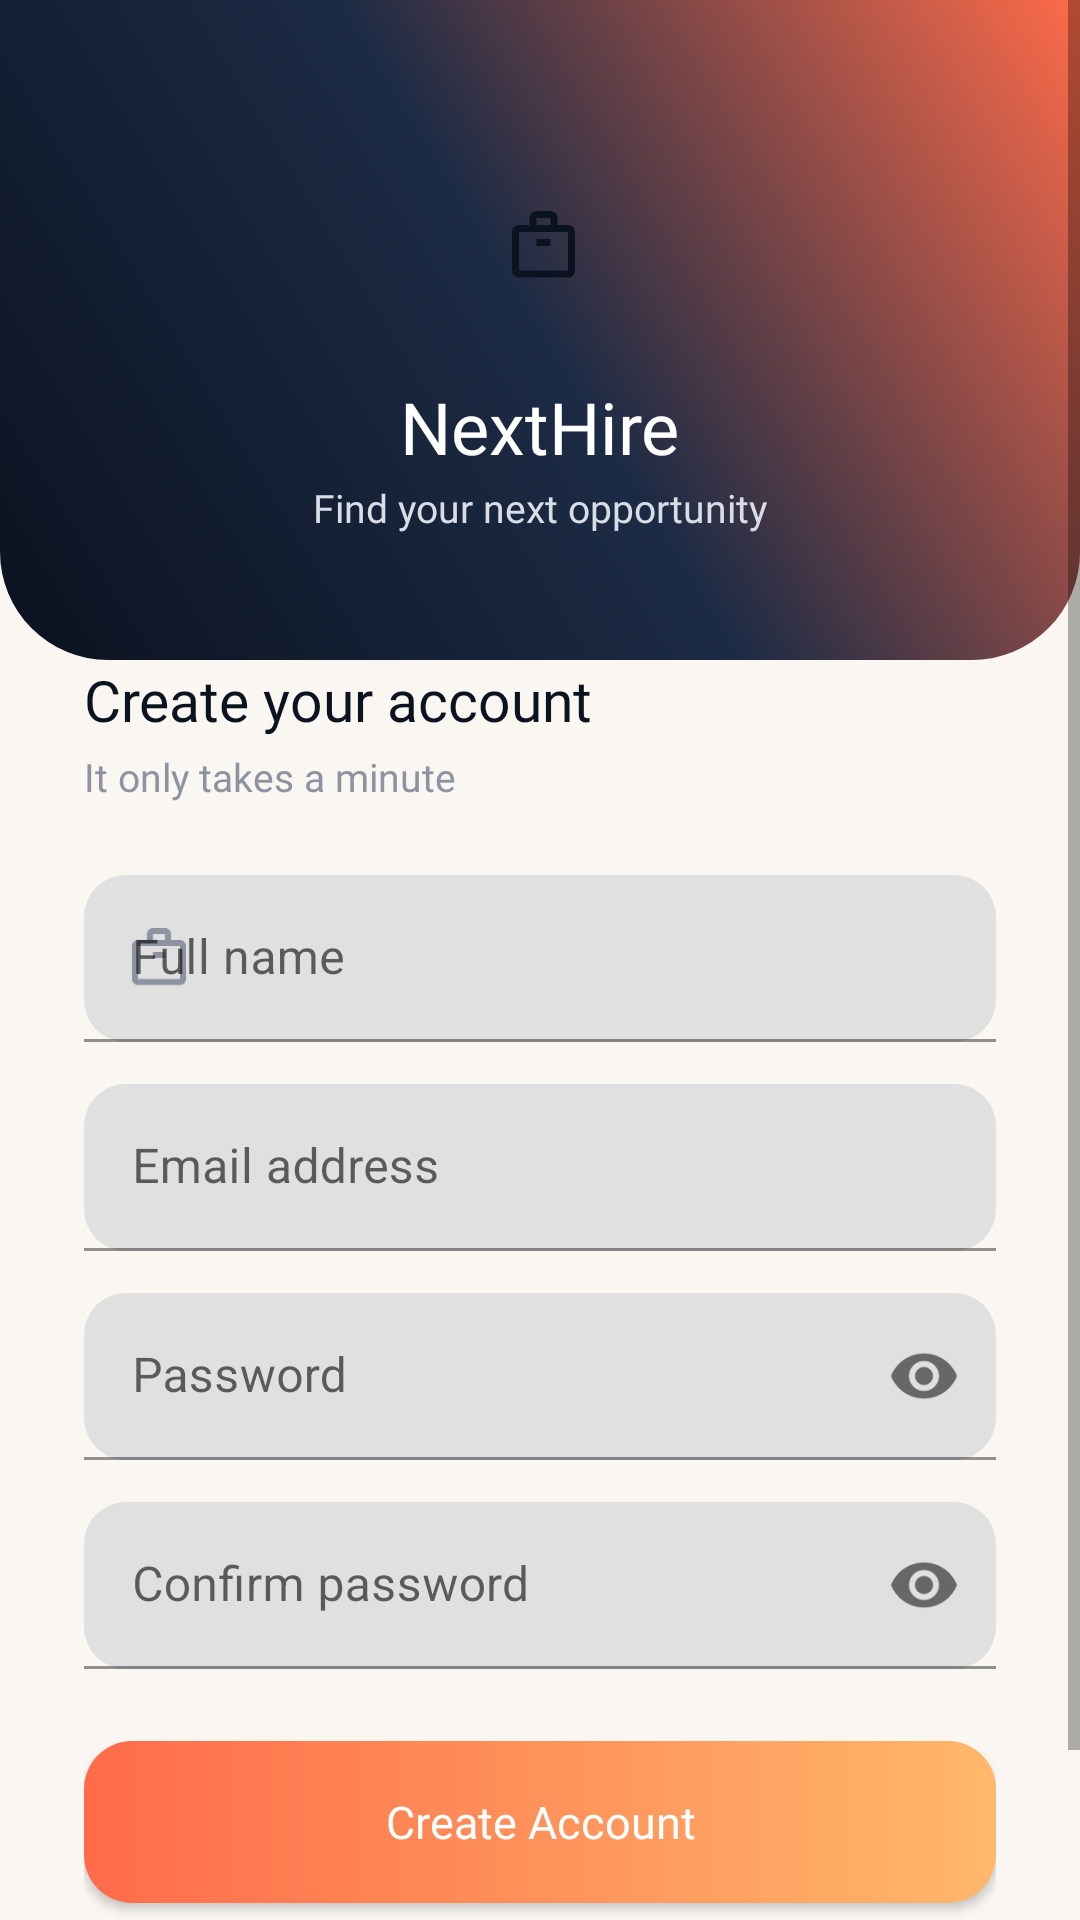

Reconstruct the res/layout file that produces this screen, plus the resources it refers to.
<!-- AndroidManifest.xml: application theme Theme.NextHireApp -->
<!-- res/layout/activity_register.xml -->
<?xml version="1.0" encoding="utf-8"?>
<ScrollView xmlns:android="http://schemas.android.com/apk/res/android"
    xmlns:app="http://schemas.android.com/apk/res-auto"
    android:layout_width="match_parent"
    android:layout_height="match_parent"
    android:background="@color/cream"
    android:fillViewport="true">

    <LinearLayout
        android:layout_width="match_parent"
        android:layout_height="wrap_content"
        android:orientation="vertical">

        <FrameLayout
            android:layout_width="match_parent"
            android:layout_height="220dp"
            android:background="@drawable/bg_header_gradient">

            <LinearLayout
                android:layout_width="wrap_content"
                android:layout_height="wrap_content"
                android:layout_gravity="center_horizontal|top"
                android:layout_marginTop="52dp"
                android:orientation="vertical"
                android:gravity="center_horizontal">

                <FrameLayout
                    android:layout_width="60dp"
                    android:layout_height="60dp"
                    android:background="@drawable/bg_logo_badge">
                    <ImageView
                        android:layout_width="28dp"
                        android:layout_height="28dp"
                        android:layout_gravity="center"
                        android:src="@drawable/ic_briefcase" />
                </FrameLayout>

                <TextView
                    style="@style/TextDisplay"
                    android:layout_width="wrap_content"
                    android:layout_height="wrap_content"
                    android:layout_marginTop="14dp"
                    android:text="NextHire"
                    android:textSize="24sp" />

                <TextView
                    android:layout_width="wrap_content"
                    android:layout_height="wrap_content"
                    android:layout_marginTop="2dp"
                    android:fontFamily="@font/inter"
                    android:text="Find your next opportunity"
                    android:textColor="#D9DDE6"
                    android:textSize="13sp" />
            </LinearLayout>
        </FrameLayout>

        <LinearLayout
            android:layout_width="match_parent"
            android:layout_height="wrap_content"
            android:layout_marginTop="-28dp"
            android:background="@drawable/bg_card_top_round"
            android:orientation="vertical"
            android:padding="28dp">

            <TextView
                android:layout_width="wrap_content"
                android:layout_height="wrap_content"
                android:fontFamily="@font/poppins_semibold"
                android:text="Create your account"
                android:textColor="@color/ink"
                android:textSize="19sp" />

            <TextView
                style="@style/TextBody"
                android:layout_width="wrap_content"
                android:layout_height="wrap_content"
                android:layout_marginTop="4dp"
                android:layout_marginBottom="24dp"
                android:text="It only takes a minute"
                android:textSize="13sp" />

            <com.google.android.material.textfield.TextInputLayout
                android:layout_width="match_parent"
                android:layout_height="wrap_content"
                android:layout_marginBottom="14dp"
                app:boxCornerRadiusTopStart="14dp"
                app:boxCornerRadiusTopEnd="14dp"
                app:boxCornerRadiusBottomStart="14dp"
                app:boxCornerRadiusBottomEnd="14dp"
                app:boxStrokeColor="@color/coral"
                app:startIconDrawable="@drawable/ic_briefcase"
                app:startIconTint="@color/muted"
                app:hintTextColor="@color/coral">
                <com.google.android.material.textfield.TextInputEditText
                    android:id="@+id/etFullName"
                    android:layout_width="match_parent"
                    android:layout_height="wrap_content"
                    android:hint="Full name"
                    android:inputType="textPersonName" />
            </com.google.android.material.textfield.TextInputLayout>

            <com.google.android.material.textfield.TextInputLayout
                android:layout_width="match_parent"
                android:layout_height="wrap_content"
                android:layout_marginBottom="14dp"
                app:boxCornerRadiusTopStart="14dp"
                app:boxCornerRadiusTopEnd="14dp"
                app:boxCornerRadiusBottomStart="14dp"
                app:boxCornerRadiusBottomEnd="14dp"
                app:boxStrokeColor="@color/coral"
                app:hintTextColor="@color/coral">
                <com.google.android.material.textfield.TextInputEditText
                    android:id="@+id/etEmail"
                    android:layout_width="match_parent"
                    android:layout_height="wrap_content"
                    android:hint="Email address"
                    android:inputType="textEmailAddress" />
            </com.google.android.material.textfield.TextInputLayout>

            <com.google.android.material.textfield.TextInputLayout
                android:layout_width="match_parent"
                android:layout_height="wrap_content"
                android:layout_marginBottom="14dp"
                app:boxCornerRadiusTopStart="14dp"
                app:boxCornerRadiusTopEnd="14dp"
                app:boxCornerRadiusBottomStart="14dp"
                app:boxCornerRadiusBottomEnd="14dp"
                app:boxStrokeColor="@color/coral"
                app:hintTextColor="@color/coral"
                app:passwordToggleEnabled="true">
                <com.google.android.material.textfield.TextInputEditText
                    android:id="@+id/etPassword"
                    android:layout_width="match_parent"
                    android:layout_height="wrap_content"
                    android:hint="Password"
                    android:inputType="textPassword" />
            </com.google.android.material.textfield.TextInputLayout>

            <com.google.android.material.textfield.TextInputLayout
                android:layout_width="match_parent"
                android:layout_height="wrap_content"
                android:layout_marginBottom="24dp"
                app:boxCornerRadiusTopStart="14dp"
                app:boxCornerRadiusTopEnd="14dp"
                app:boxCornerRadiusBottomStart="14dp"
                app:boxCornerRadiusBottomEnd="14dp"
                app:boxStrokeColor="@color/coral"
                app:hintTextColor="@color/coral"
                app:passwordToggleEnabled="true">
                <com.google.android.material.textfield.TextInputEditText
                    android:id="@+id/etConfirmPassword"
                    android:layout_width="match_parent"
                    android:layout_height="wrap_content"
                    android:hint="Confirm password"
                    android:inputType="textPassword" />
            </com.google.android.material.textfield.TextInputLayout>

            <Button
                android:id="@+id/btnRegister"
                android:layout_width="match_parent"
                android:layout_height="54dp"
                android:background="@drawable/bg_button_primary"
                android:backgroundTint="@null"
                android:fontFamily="@font/inter_medium"
                android:text="Create Account"
                android:textAllCaps="false"
                android:textColor="@color/white"
                android:textSize="15sp" />

            <TextView
                android:id="@+id/tvGoToLogin"
                android:layout_width="wrap_content"
                android:layout_height="wrap_content"
                android:layout_gravity="center_horizontal"
                android:layout_marginTop="22dp"
                android:fontFamily="@font/inter_medium"
                android:text="Already have an account? Login"
                android:textColor="@color/coral"
                android:textSize="13sp" />

        </LinearLayout>
    </LinearLayout>
</ScrollView>
<!-- resources referenced by this layout -->
<resources>
  <color name="coral">#FF6B4A</color>
  <color name="cream">#FAF7F2</color>
  <color name="ink">#0B1220</color>
  <color name="muted">#8D93A1</color>
  <color name="white">#FFFFFF</color>
  <!-- drawable bg_button_primary (drawable) -->
  <?xml version="1.0" encoding="utf-8"?>
  <shape xmlns:android="http://schemas.android.com/apk/res/android"
      android:shape="rectangle">
      <gradient
          android:type="linear"
          android:angle="0"
          android:startColor="@color/coral"
          android:endColor="@color/amber" />
      <corners android:radius="16dp" />
  </shape>
  <!-- drawable bg_header_gradient (drawable) -->
  <?xml version="1.0" encoding="utf-8"?>
  <shape xmlns:android="http://schemas.android.com/apk/res/android"
      android:shape="rectangle">
      <gradient
          android:type="linear"
          android:angle="225"
          android:startColor="@color/coral"
          android:centerColor="@color/ink_light"
          android:endColor="@color/ink" />
      <corners
          android:bottomLeftRadius="36dp"
          android:bottomRightRadius="36dp" />
  </shape>
  <!-- drawable ic_briefcase (drawable) -->
  <?xml version="1.0" encoding="utf-8"?>
  <vector xmlns:android="http://schemas.android.com/apk/res/android"
      android:width="24dp"
      android:height="24dp"
      android:viewportWidth="24"
      android:viewportHeight="24"
      android:tint="#0B1220">
      <path
          android:fillColor="#FF000000"
          android:pathData="M20,6h-3V4c0,-1.1 -0.9,-2 -2,-2h-4c-1.1,0 -2,0.9 -2,2v2H6c-1.1,0 -2,0.9 -2,2v11c0,1.1 0.9,2 2,2h14c1.1,0 2,-0.9 2,-2V8C22,6.9 21.1,6 20,6zM11,4h4v2h-4V4zM20,19H6V8h14V19z" />
      <path
          android:fillColor="#FF000000"
          android:pathData="M11,10h4v2h-4z" />
  </vector>
  <style name="TextBody">
          <item name="android:fontFamily">@font/inter</item>
          <item name="android:textColor">@color/muted</item>
      </style>
  <style name="TextDisplay">
          <item name="android:fontFamily">@font/poppins_semibold</item>
          <item name="android:textColor">@color/white</item>
      </style>
  <style name="Theme.NextHireApp" parent="Theme.MaterialComponents.DayNight.NoActionBar">
          <item name="colorPrimary">@color/coral</item>
          <item name="colorPrimaryVariant">@color/ink</item>
          <item name="colorOnPrimary">@color/white</item>
          <item name="colorSecondary">@color/amber</item>
          <item name="android:statusBarColor">@color/ink</item>
      </style>
  <color name="amber">#FFB86B</color>
  <color name="ink_light">#1C2B45</color>
</resources>
